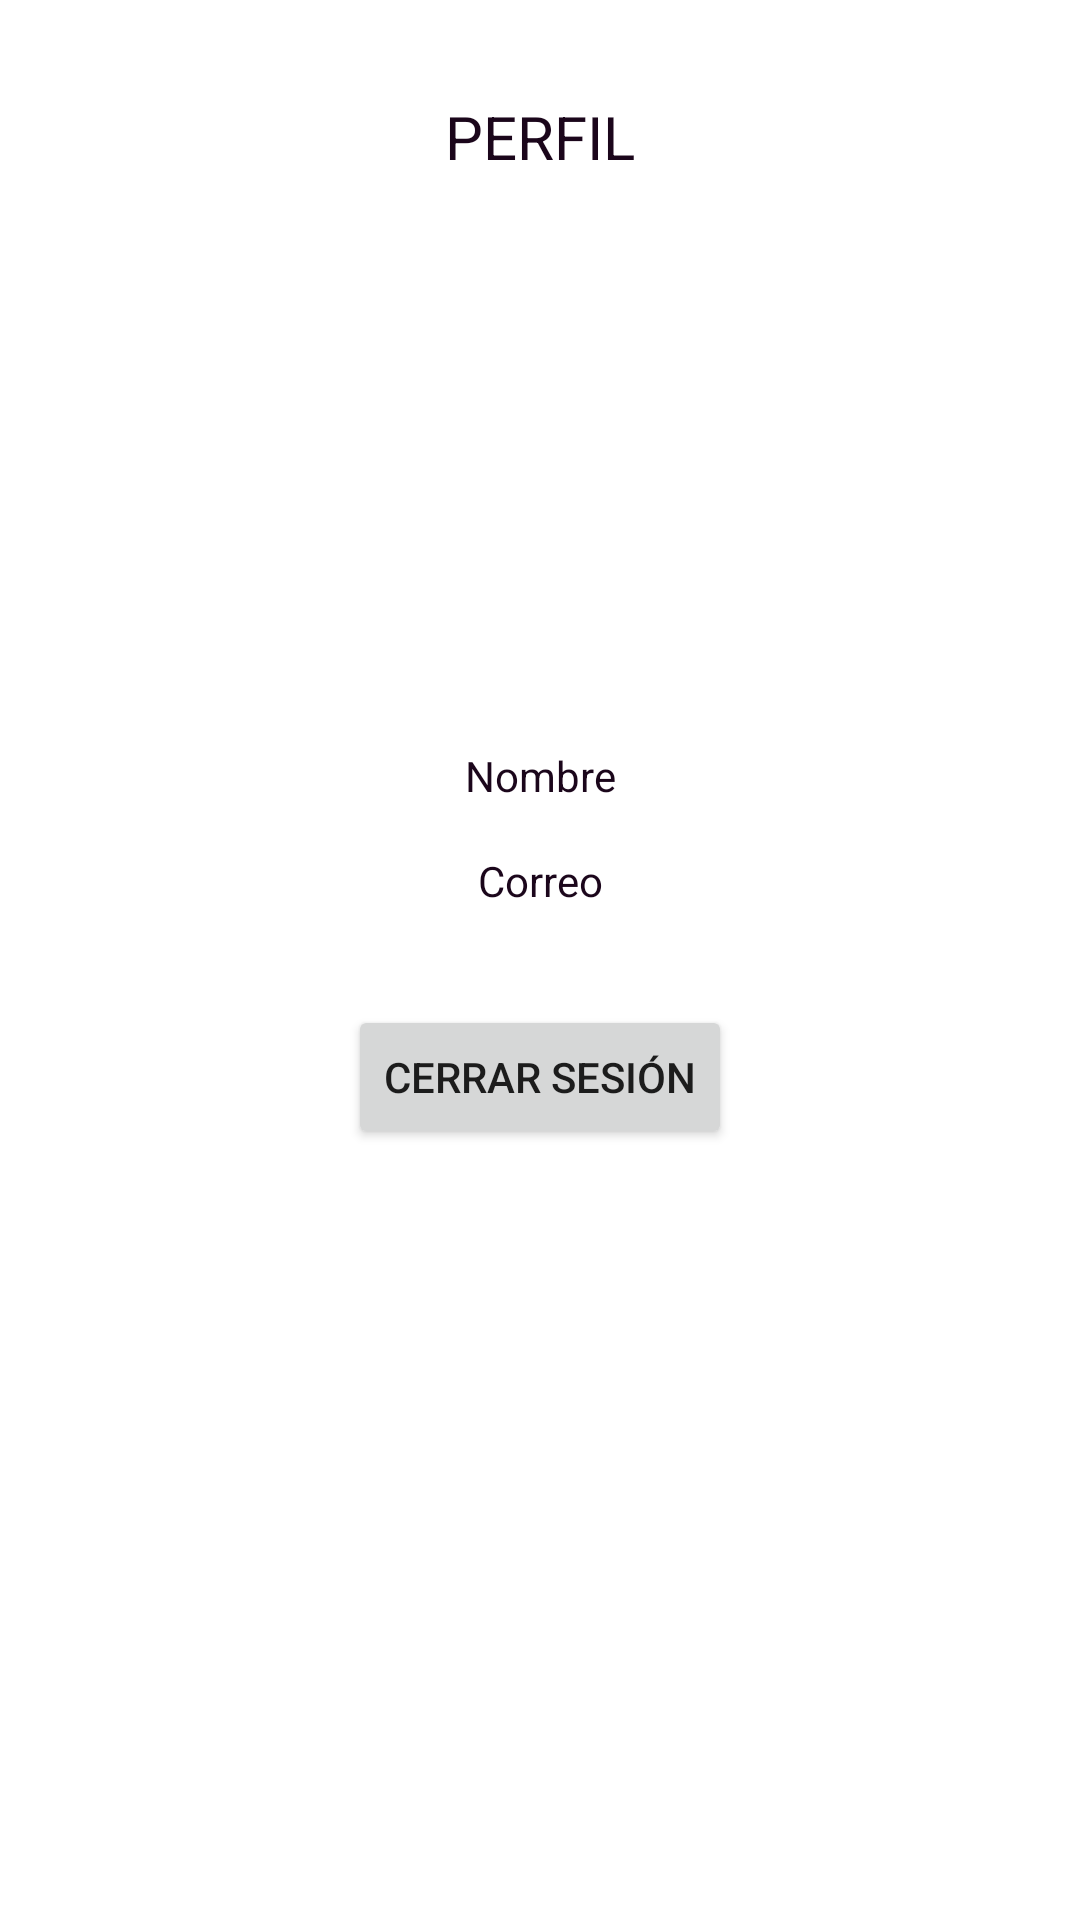

Write the Android layout XML for this screen, with the resource values it uses.
<!-- AndroidManifest.xml: application theme Theme.TecnoF -->
<!-- res/layout/fragment_perfil.xml -->
<?xml version="1.0" encoding="utf-8"?>
<androidx.constraintlayout.widget.ConstraintLayout xmlns:android="http://schemas.android.com/apk/res/android"
    xmlns:app="http://schemas.android.com/apk/res-auto"
    xmlns:tools="http://schemas.android.com/tools"
    android:layout_width="match_parent"
    android:layout_height="match_parent"
    tools:context=".Perfil">

    
    <TextView
        android:id="@+id/per"
        android:layout_width="wrap_content"
        android:layout_height="wrap_content"
        android:text="PERFIL"
        android:textColor="@color/black_purple"
        android:textSize="20sp"
        android:gravity="center"
        app:layout_constraintTop_toTopOf="parent"
        app:layout_constraintStart_toStartOf="parent"
        app:layout_constraintEnd_toEndOf="parent"
        android:layout_marginTop="32dp"/>

    
    <ImageView
        android:id="@+id/fotoPerfil"
        android:layout_width="150dp"
        android:layout_height="150dp"
        android:src="@drawable/ic_menu_camera"
        android:contentDescription="Foto de perfil"
        android:scaleType="centerCrop"

        app:layout_constraintTop_toBottomOf="@id/per"
        app:layout_constraintStart_toStartOf="parent"
        app:layout_constraintEnd_toEndOf="parent"
        android:layout_marginTop="16dp"/>

    
    <TextView
        android:id="@+id/nombre"
        android:layout_width="wrap_content"
        android:layout_height="wrap_content"
        android:text="Nombre"
        android:textColor="@color/black_purple"
        android:gravity="center"
        app:layout_constraintTop_toBottomOf="@id/fotoPerfil"
        app:layout_constraintStart_toStartOf="parent"
        app:layout_constraintEnd_toEndOf="parent"
        android:layout_marginTop="24dp"/>

    
    <TextView
        android:id="@+id/gmail"
        android:layout_width="wrap_content"
        android:layout_height="wrap_content"
        android:text="Correo"
        android:textColor="@color/black_purple"
        android:gravity="center"
        app:layout_constraintTop_toBottomOf="@id/nombre"
        app:layout_constraintStart_toStartOf="parent"
        app:layout_constraintEnd_toEndOf="parent"
        android:layout_marginTop="16dp"/>

    
    <Button
        android:id="@+id/CerrarSeccion"
        android:layout_width="wrap_content"
        android:layout_height="wrap_content"
        android:text="Cerrar sesión"
        app:layout_constraintTop_toBottomOf="@id/gmail"
        app:layout_constraintStart_toStartOf="parent"
        app:layout_constraintEnd_toEndOf="parent"
        android:layout_marginTop="32dp"/>

</androidx.constraintlayout.widget.ConstraintLayout>
<!-- resources referenced by this layout -->
<resources>
  <color name="black_purple">#1B061B</color>
  <style name="Theme.TecnoF" parent="Theme.MaterialComponents.DayNight.DarkActionBar">
          
          <item name="colorPrimary">@color/black_purple</item>
          <item name="colorPrimaryVariant">@color/black_purple</item>
          <item name="colorOnPrimary">@color/white</item>
          
          <item name="colorSecondary">@color/black_purple</item>
          <item name="colorSecondaryVariant">@color/black_purple</item>
          <item name="colorOnSecondary">@color/white</item>
          
          <item name="android:statusBarColor">@color/white</item> 
          
      </style>
  <color name="white">#FFFFFFFF</color>
</resources>
